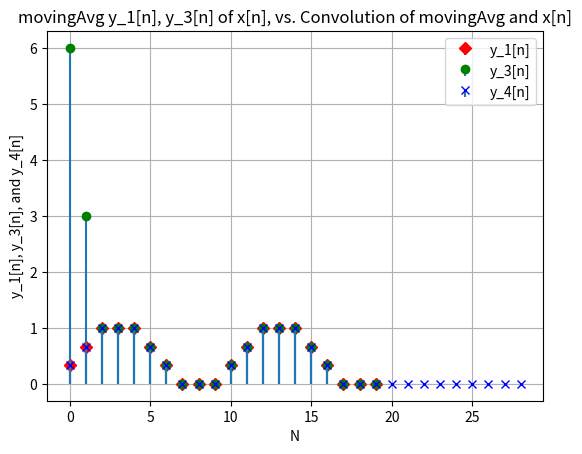

The matplotlib source for this figure:
# EE125 Project 1 - Part 5, Moving Average and Convolution
# Sept. 16, 2024

import numpy as np
import scipy
import matplotlib.pyplot as plt


# 1. Implement movingAverage(), a three point moving average equation
# x is a vector with N elements
# b1, b2, b3 are float weights
# xm1 and xm2 are x[-1] and x[-2] respectively
# movingAvg returns a vector with N elements as well
def movingAvg(x, b1, b2, b3, xm1, xm2):
    N = len(x)
    y = np.zeros(N) # Assuming x is a numpy array, zero out all elements

    # For initial cases, n = 0, use xm1 = x[-1] and xm2 = x[-2]
    y[0] = b1 * x[0] + b2 * xm1 + b3 * xm2

    if N > 1:
        y[1] = b1 * x[1] + b2 * x[0] + b3 * xm1

    for i in range(2, N):
        y[i] = b1 * x[i] + b2 * x[i - 1] + b3 * x[i - 2]

    return y

# Validate that code is working correctly
# y_filt = scipy.signal.lfilter([b1,b2,b3],1,x,zi=zi)

print(f"Test 1: {movingAvg([1, 1, 1, 0, 0], 1, 1, 1, 0, 0)}")
# Test 1: [1. 2. 3. 2. 1.]

print(f"Test 2: {movingAvg([1, 1, 1, 0, 0], 1, 1, 1, 1, 1)}")
# Test 2: [3. 3. 3. 2. 1.]

print(f"Test 3: {movingAvg([1, 2, 3, 0, 0], 4, 5, 6, 7, 8)}")
# Test 3: [87. 55. 28. 27. 18.]
# All tests seem to follow the example solutions!

# 2. Pick some arbitrary b1, b2, b3, and compute the impulse response using movingAvg
N_2 = 10
dirac_delta = np.zeros(N_2)
dirac_delta[0] = 1

impulse_response = movingAvg(dirac_delta, 1, 9, 8, 7, 0)
print(f"Test for #2.), b1=1, b2=9, b3=8, xm1=7, xm2=0 : {movingAvg(dirac_delta, 1, 9, 8, 7, 0)}")

# plt.figure(figsize=(8,5)) # set size of plot
# plt.stem(impulse_response, label='Impulse Response', basefmt=" ")
# plt.xlabel(f'N=0,...,{N_2 - 1}')
# plt.ylabel('Impulse y[n]=h[n] * dirac[n]')
# plt.title('Impulse Response of movingAvg: b1=1, b2=9, b3=8, xm1=7, xm2=0')
# plt.grid(True)
# plt.show()

# The impulse response coefficients are directly related to the function inputs I picked, as
# y[0] = b1 * x[0] + b2 * xm1 + b3 * xm2 = 1 * 1 + 9 * 7 + 8 * 0 = 1 + 63 = 64
# y[1] = b1 * x[1] + b2 * x[0] + b3 * xm1 = 0 + 9 * 1 + 8 * 7 = 9 + 56 = 65
# y[3] = b1 * 0 + b2 * 0 + b3 * x[0] = 8 * 1 = 8

# 3. Create vector x, repeating five 1s, then five 0s, two times so total vector length = 20
# Calculate y[n] as y1, from moving average system for vector x, where b1=b2=b3=1/3, xm1=xm2=0 (rest)
pattern = [1] * 5 + [0] * 5
x_fives = np.tile(pattern, 2)
print(f"x_fives: {x_fives}")

# Plot the input x[n] and output y1 on the same plot
y_1 = movingAvg(x_fives, 1/3, 1/3, 1/3, 0, 0)
# plt.figure(figsize=(8,5)) # set size of plot
# plt.stem(y_1, markerfmt='bD', label='y1[n]', basefmt=" ")
# plt.stem(x_fives, markerfmt='r', label='x[n]', basefmt=" ")
# plt.legend()
# plt.xlabel(f'N=0,...,19')
# plt.ylabel('Moving Average, y_1[n]')
# plt.title('movingAvg of x[n]: b1=b2=b3=1/3, xm1=xm2=0')
# plt.grid(True)
# plt.show()

# Add an appropriate legend to label the two signals
# Is the input modified in a way that matches your intuition?
# Describe how the output relates to the input.
# Yes, the input is modified in a way that matches my intuition, the changes in the output are delayed by 3 samples,
# and as there are five 1's, the average maximum will still be 1.

# Calculate y2 on x, now b1=0.15, b2=0.7, b3=0.15, same xm's.
# Plot x[n] and y2 on same plot, with appropriate legend.
y_2 = movingAvg(x_fives, 0.15, 0.7, 0.15, 0, 0)
# plt.figure(figsize=(8,5)) # set size of plot
# plt.stem(y_2, markerfmt='bD', label='y2[n]', basefmt=" ")
# plt.stem(x_fives, markerfmt='r', label='x[n]', basefmt=" ")
# plt.legend()
# plt.xlabel(f'N=0,...,19')
# plt.ylabel('Moving Average, y_2[n]')
# plt.title('movingAvg of x[n]: b1=0.15, b2=0.7, b3=0.15, xm1=xm2=0')
# plt.grid(True)
# plt.show()

# How does this output look different than the previous plot? Why does it look different?
# This plot looks different, as the rate of change in the average is different. This is because the weights in
# our average are different, but the maximum is still the same as the weights still sum to 1.

# Calculate y3 on x, now b1=b2=b3=1/3, but xm1=7, xm2=10
y_3 = movingAvg(x_fives, 1/3, 1/3, 1/3, 7, 10)
# plt.figure(figsize=(8,5)) # set size of plot
# plt.stem(y_3, markerfmt='bD', label='y3[n]', basefmt=" ")
# plt.stem(x_fives, markerfmt='r', label='x[n]', basefmt=" ")
# plt.legend()
# plt.xlabel(f'N=0,...,19')
# plt.ylabel('Moving Average, y_3[n]')
# plt.title('movingAvg of x[n]: b1=b2=b3=1/3, xm1=7, xm2=10')
# plt.grid(True)
# plt.show()

# Plot y1 and y2 on the same plot, with appropriate legend.
# plt.figure(figsize=(8,5)) # set size of plot
# plt.stem(y_1, markerfmt='bD', label='y_1[n]', basefmt=" ")
# plt.stem(y_2, markerfmt='r', label='y_2[n]', basefmt=" ")
# plt.legend()
# plt.xlabel(f'N=0,...,19')
# plt.ylabel('Moving Averages')
# plt.title('movingAvg of x[n], as y_1[n] and y_2[n]')
# plt.grid(True)
# plt.show()

# Describe the differences you see in the two outputs.
# The difference in the outputs is that the rate of change is different in the two outputs.

# 4. The moving average filter is non-recursive, an FIR, so the convolution can be used.
# For b1=b2=b3=1/3, create vector h for h[n], impulse response
N_4 = 20
dirac_delta_h = np.zeros(N_4)
dirac_delta_h[0] = 1

impulse_response_h = movingAvg(dirac_delta, 1/3, 1/3, 1/3, 0, 0)

# Calculate the convolution of h[n] and x[n] from the last step (fives) and store as y4
y_4 = np.convolve(impulse_response_h, x_fives)
plt.stem(y_1, markerfmt='rD', label='y_1[n]', basefmt=" ")
plt.stem(y_3, markerfmt='g', label='y_3[n]', basefmt=" ")
plt.stem(y_4, markerfmt='bx', label='y_4[n]', basefmt=" ")
plt.legend()
plt.xlabel(f'N')
plt.ylabel('y_1[n], y_3[n], and y_4[n]')
plt.title('movingAvg y_1[n], y_3[n] of x[n], vs. Convolution of movingAvg and x[n]')
plt.grid(True)
plt.show()

# Compared to y1 and y3, are the number of outputs in y4 the same? How are the values related?
# What can you then say about the assumptions the convolution function makes about the initial system conditions?
# The number of outputs in y4 are not the same as y1 and y3, as it has N=28 instead of 20.
# The output values in the same range of N=20 are identical to y_1[n].
# I can then make the assumption that the convolution of the impulse response of the movingAvg convolved with x[n]
# is identical to applying movingAvg directly to x[n].

